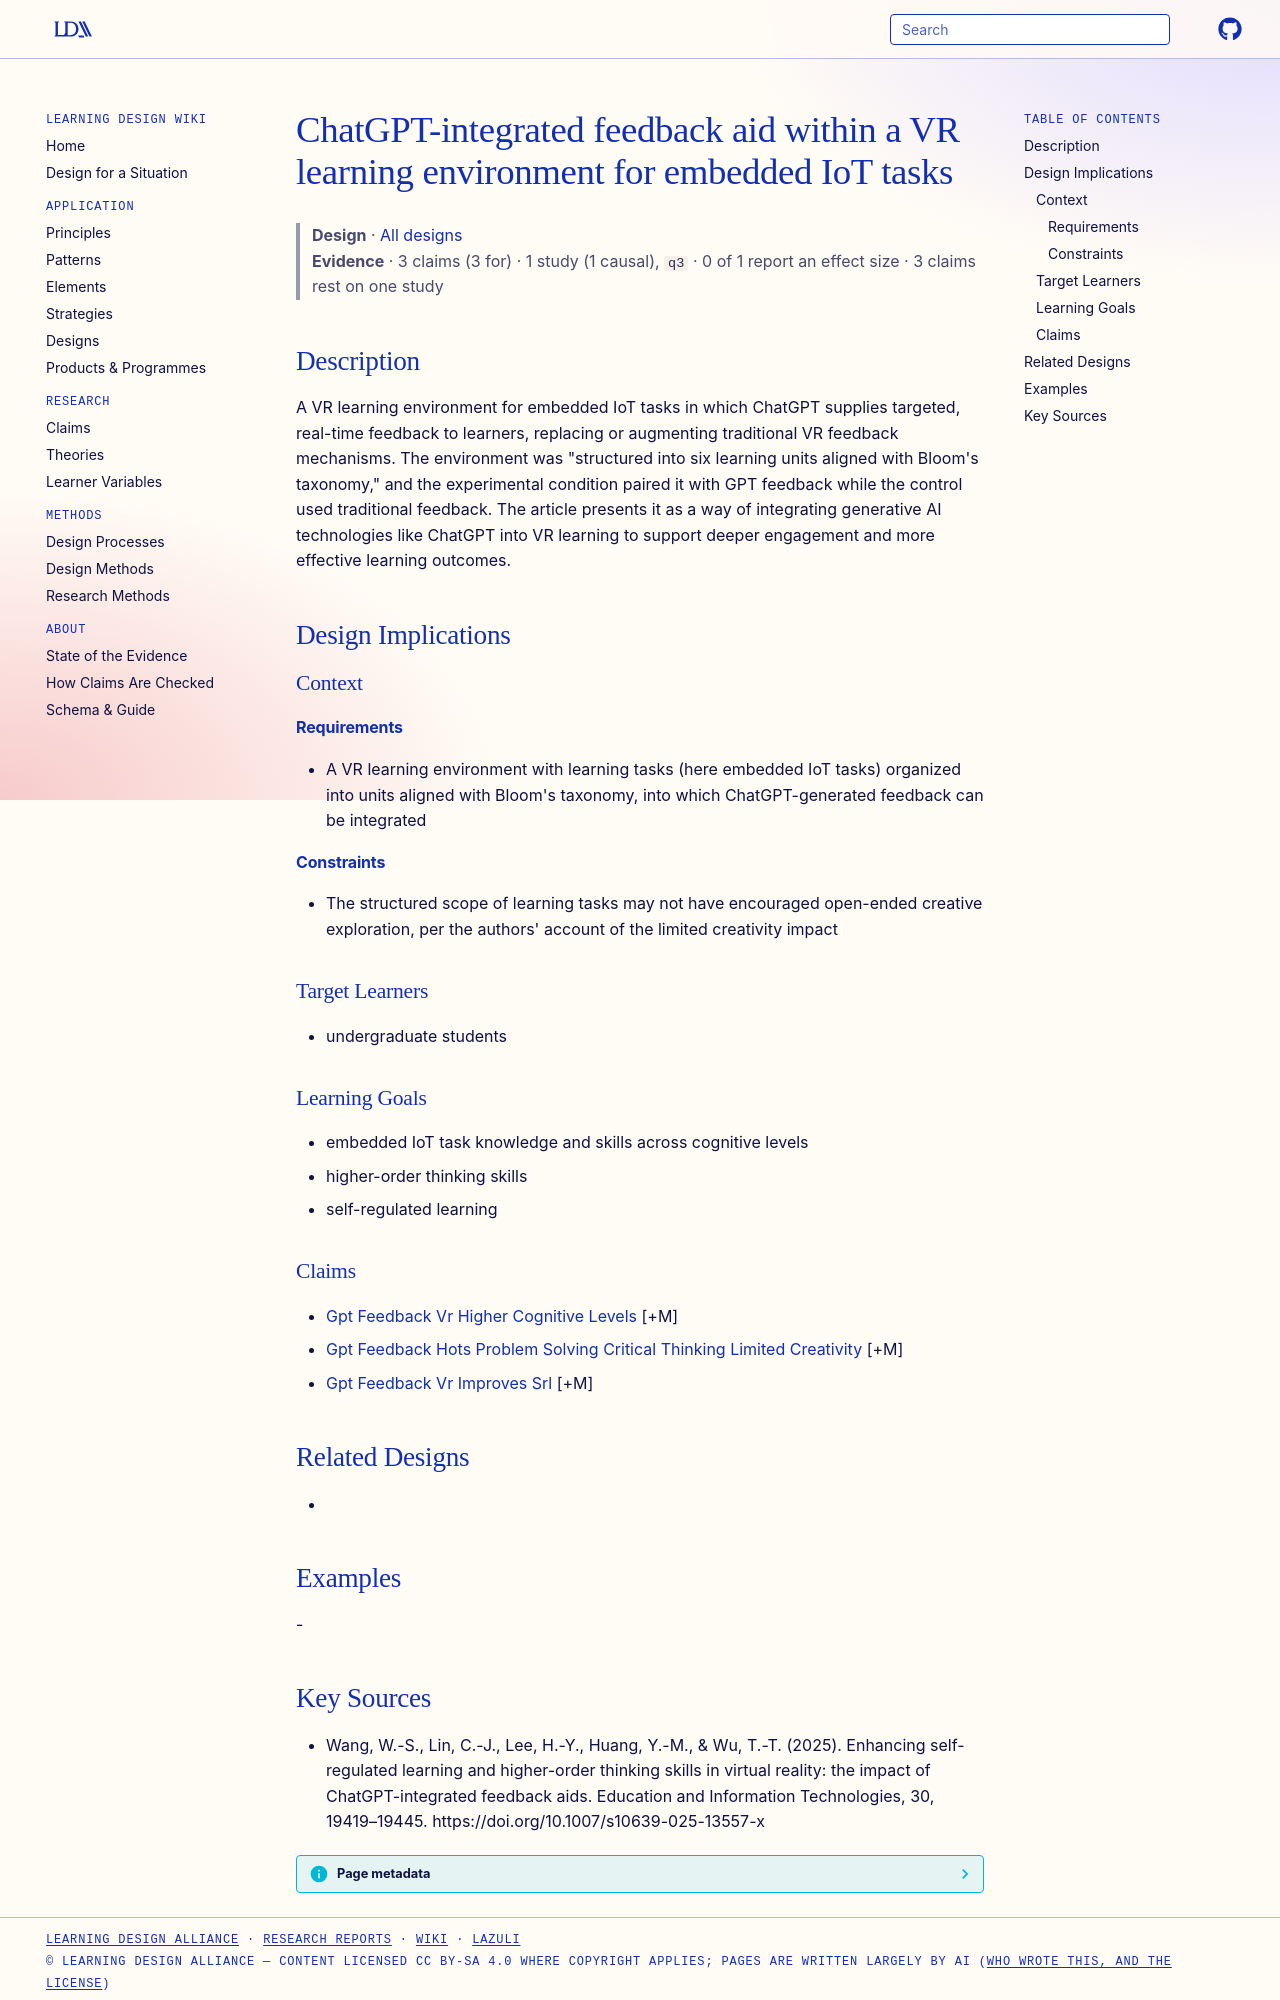

repository: Learning-Design-Alliance/learning-wiki · page: designs/chatgpt-integrated-feedback-aid-vr-iot/index.html · generator: mkdocs

---
type: design
id: chatgpt-integrated-feedback-aid-vr-iot
title: ChatGPT-integrated feedback aid within a VR learning environment for embedded IoT tasks
description: A VR learning environment for embedded IoT tasks in which ChatGPT supplies targeted, real-time feedback to learners, replacing or augmenting traditional VR feedback mechanisms.
status: review
generated:
  by: "process:settle-candidates"
  at: 2026-10-15
sources:
  - id: wang-2025
    resource: "https://doi.org/10.1007/s10639-025-13557-x"
    title: "Wang, W.-S., Lin, C.-J., Lee, H.-Y., Huang, Y.-M., & Wu, T.-T. (2025). Enhancing self-regulated learning and higher-order thinking skills in virtual reality: the impact of ChatGPT-integrated feedback aids. Education and Information Technologies, 30, 19419–19445. https://doi.org/10.1007/s10639-025-13557-x"
    author: "Wang, W.-S., Lin, C.-J., Lee, H.-Y., Huang, Y.-M., & Wu, T.-T"
---

# ChatGPT-integrated feedback aid within a VR learning environment for embedded IoT tasks

> **Design** · [All designs](index.md)
> **Evidence** · 3 claims (3 for) · 1 study (1 causal), `q3` · 0 of 1 report an effect size · 3 claims rest on one study

## Description
A VR learning environment for embedded IoT tasks in which ChatGPT supplies targeted, real-time feedback to learners, replacing or augmenting traditional VR feedback mechanisms. The environment was "structured into six learning units aligned with Bloom's taxonomy," and the experimental condition paired it with GPT feedback while the control used traditional feedback. The article presents it as a way of integrating generative AI technologies like ChatGPT into VR learning to support deeper engagement and more effective learning outcomes.

## Design Implications

### Context
#### Requirements
- A VR learning environment with learning tasks (here embedded IoT tasks) organized into units aligned with Bloom's taxonomy, into which ChatGPT-generated feedback can be integrated
#### Constraints
- The structured scope of learning tasks may not have encouraged open-ended creative exploration, per the authors' account of the limited creativity impact

### Target Learners
- undergraduate students

### Learning Goals
- embedded IoT task knowledge and skills across cognitive levels
- higher-order thinking skills
- self-regulated learning

### Claims
- [Gpt Feedback Vr Higher Cognitive Levels](../claims/gpt-feedback-vr-higher-cognitive-levels.md) [+M]
- [Gpt Feedback Hots Problem Solving Critical Thinking Limited Creativity](../claims/gpt-feedback-hots-problem-solving-critical-thinking-limited-creativity.md) [+M]
- [Gpt Feedback Vr Improves Srl](../claims/gpt-feedback-vr-improves-srl.md) [+M]

## Related Designs
- 

## Examples
-
